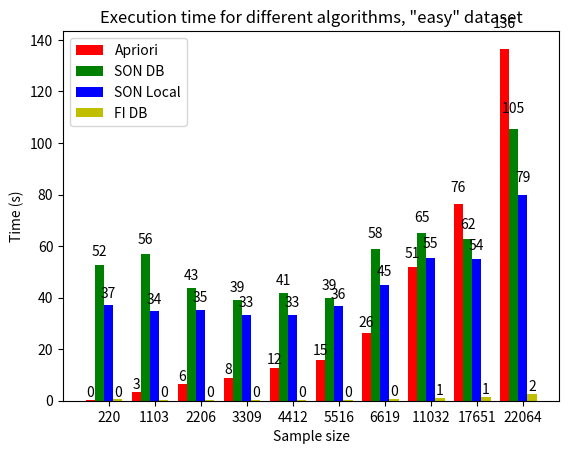

The script that saved this image:
import matplotlib.pyplot as plt
import numpy as np

log = """
2023-02-16 09:39:45,235:Loaded dataset. Using 220 samples
2023-02-16 09:39:45,252:Benchmark with support: 0.9, partitions: 8, partition_size: None, samples_per_partition: None
2023-02-16 09:39:45,252:Starting Apriori execution
2023-02-16 09:39:45,494:Apriori result: []
2023-02-16 09:39:45,495:Apriori execution time: 0.2423548698425293s
2023-02-16 09:39:45,496:Starting DB execution...
2023-02-16 09:41:02,649:SON result: []
2023-02-16 09:41:02,650:DB SON execution time: 52.60351014137268s
2023-02-16 09:41:02,701:Starting method execution.
2023-02-16 09:41:03,199:Auto result: [Row(items_freqItems=[])]
2023-02-16 09:41:03,199:DB FI execution time: 0.4966728687286377s
2023-02-16 09:41:04,990:Starting LOCAL execution...
2023-02-16 09:41:42,049:SON result: []
2023-02-16 09:41:42,050:Local SON execution time: 37.05080056190491s
2023-02-16 09:41:47,019:Loaded dataset. Using 1103 samples
2023-02-16 09:41:47,043:Benchmark with support: 0.9, partitions: 8, partition_size: None, samples_per_partition: None
2023-02-16 09:41:47,043:Starting Apriori execution
2023-02-16 09:41:50,241:Apriori result: []
2023-02-16 09:41:50,241:Apriori execution time: 3.1974446773529053s
2023-02-16 09:41:50,241:Starting DB execution...
2023-02-16 09:42:49,056:SON result: []
2023-02-16 09:42:49,056:DB SON execution time: 56.82769846916199s
2023-02-16 09:42:49,113:Starting method execution.
2023-02-16 09:42:49,422:Auto result: [Row(items_freqItems=[['21030', '22804', '84031B', '84031A', '85123A', '84029G', '21622', '22834', '21034', '15056P', '15056BL', '15056N', '20679', '22113', '22111']])]
2023-02-16 09:42:49,423:DB FI execution time: 0.30916357040405273s
2023-02-16 09:42:51,290:Starting LOCAL execution...
2023-02-16 09:43:26,204:SON result: []
2023-02-16 09:43:26,204:Local SON execution time: 34.90349197387695s
2023-02-16 09:43:29,766:Loaded dataset. Using 2206 samples
2023-02-16 09:43:29,786:Benchmark with support: 0.9, partitions: 8, partition_size: None, samples_per_partition: None
2023-02-16 09:43:29,786:Starting Apriori execution
2023-02-16 09:43:36,117:Apriori result: []
2023-02-16 09:43:36,117:Apriori execution time: 6.331060409545898s
2023-02-16 09:43:36,117:Starting DB execution...
2023-02-16 09:44:21,657:SON result: []
2023-02-16 09:44:21,658:DB SON execution time: 43.69575595855713s
2023-02-16 09:44:21,708:Starting method execution.
2023-02-16 09:44:22,032:Auto result: [Row(items_freqItems=[])]
2023-02-16 09:44:22,032:DB FI execution time: 0.32413434982299805s
2023-02-16 09:44:23,915:Starting LOCAL execution...
2023-02-16 09:44:59,319:SON result: []
2023-02-16 09:44:59,319:Local SON execution time: 35.386404514312744s
2023-02-16 09:45:02,669:Loaded dataset. Using 3309 samples
2023-02-16 09:45:02,684:Benchmark with support: 0.9, partitions: 8, partition_size: None, samples_per_partition: None
2023-02-16 09:45:02,684:Starting Apriori execution
2023-02-16 09:45:11,609:Apriori result: []
2023-02-16 09:45:11,609:Apriori execution time: 8.92509913444519s
2023-02-16 09:45:11,609:Starting DB execution...
2023-02-16 09:45:52,360:SON result: []
2023-02-16 09:45:52,360:DB SON execution time: 39.060402393341064s
2023-02-16 09:45:52,400:Starting method execution.
2023-02-16 09:45:52,720:Auto result: [Row(items_freqItems=[['22916', '22917', '22918', '22919', '22921', '22920', '84879', '21136', '22285', '22284', '22256', '22258', '21609', '21613', '22300', '22301', '22427', '21636', '22445', '22783']])]
2023-02-16 09:45:52,721:DB FI execution time: 0.3204343318939209s
2023-02-16 09:45:54,464:Starting LOCAL execution...
2023-02-16 09:46:27,924:SON result: []
2023-02-16 09:46:27,924:Local SON execution time: 33.441322565078735s
2023-02-16 09:46:31,354:Loaded dataset. Using 4412 samples
2023-02-16 09:46:31,368:Benchmark with support: 0.9, partitions: 8, partition_size: None, samples_per_partition: None
2023-02-16 09:46:31,369:Starting Apriori execution
2023-02-16 09:46:43,911:Apriori result: []
2023-02-16 09:46:43,911:Apriori execution time: 12.542602300643921s
2023-02-16 09:46:43,912:Starting DB execution...
2023-02-16 09:47:27,440:SON result: []
2023-02-16 09:47:27,440:DB SON execution time: 41.8858802318573s
2023-02-16 09:47:27,486:Starting method execution.
2023-02-16 09:47:27,795:Auto result: [Row(items_freqItems=[])]
2023-02-16 09:47:27,796:DB FI execution time: 0.31014299392700195s
2023-02-16 09:47:29,539:Starting LOCAL execution...
2023-02-16 09:48:03,008:SON result: []
2023-02-16 09:48:03,008:Local SON execution time: 33.44790005683899s
2023-02-16 09:48:06,434:Loaded dataset. Using 5516 samples
2023-02-16 09:48:06,448:Benchmark with support: 0.9, partitions: 8, partition_size: None, samples_per_partition: None
2023-02-16 09:48:06,448:Starting Apriori execution
2023-02-16 09:48:22,163:Apriori result: []
2023-02-16 09:48:22,163:Apriori execution time: 15.7155179977417s
2023-02-16 09:48:22,163:Starting DB execution...
2023-02-16 09:49:03,963:SON result: []
2023-02-16 09:49:03,963:DB SON execution time: 39.8853440284729s
2023-02-16 09:49:04,010:Starting method execution.
2023-02-16 09:49:04,480:Auto result: [Row(items_freqItems=[])]
2023-02-16 09:49:04,481:DB FI execution time: 0.47016096115112305s
2023-02-16 09:49:06,097:Starting LOCAL execution...
2023-02-16 09:49:42,777:SON result: []
2023-02-16 09:49:42,777:Local SON execution time: 36.65347480773926s
2023-02-16 09:49:48,869:Loaded dataset. Using 6619 samples
2023-02-16 09:49:48,889:Benchmark with support: 0.9, partitions: 8, partition_size: None, samples_per_partition: None
2023-02-16 09:49:48,889:Starting Apriori execution
2023-02-16 09:50:15,290:Apriori result: []
2023-02-16 09:50:15,290:Apriori execution time: 26.40035605430603s
2023-02-16 09:50:15,290:Starting DB execution...
2023-02-16 09:51:16,357:SON result: []
2023-02-16 09:51:16,357:DB SON execution time: 58.931941509246826s
2023-02-16 09:51:16,412:Starting method execution.
2023-02-16 09:51:17,068:Auto result: [Row(items_freqItems=[['22423', '22699', '22697', '22698', '22366', '21430', '22630', '22662', '22629', '22382', '15056BL', '15056P', '15056N', '20679', '21166', '21181', '21770', '22993', '22722', '23179', '23178', '22494', '21260', '21906', '84971S', '23054', '23053', '23050', '23051', '23049', '23052', '22488']])]
2023-02-16 09:51:17,068:DB FI execution time: 0.655247688293457s
2023-02-16 09:51:18,735:Starting LOCAL execution...
2023-02-16 09:52:03,877:SON result: []
2023-02-16 09:52:03,877:Local SON execution time: 45.10913968086243s
2023-02-16 09:52:08,237:Loaded dataset. Using 11032 samples
2023-02-16 09:52:08,251:Benchmark with support: 0.9, partitions: 8, partition_size: None, samples_per_partition: None
2023-02-16 09:52:08,251:Starting Apriori execution
2023-02-16 09:53:00,096:Apriori result: []
2023-02-16 09:53:00,096:Apriori execution time: 51.84426975250244s
2023-02-16 09:53:00,096:Starting DB execution...
2023-02-16 09:54:07,845:SON result: []
2023-02-16 09:54:07,845:DB SON execution time: 65.0288634300232s
2023-02-16 09:54:07,937:Starting method execution.
2023-02-16 09:54:08,966:Auto result: [Row(items_freqItems=[])]
2023-02-16 09:54:08,967:DB FI execution time: 1.0302445888519287s
2023-02-16 09:54:11,203:Starting LOCAL execution...
2023-02-16 09:55:06,833:SON result: []
2023-02-16 09:55:06,834:Local SON execution time: 55.571921586990356s
2023-02-16 09:55:11,293:Loaded dataset. Using 17651 samples
2023-02-16 09:55:11,305:Benchmark with support: 0.9, partitions: 8, partition_size: None, samples_per_partition: None
2023-02-16 09:55:11,305:Starting Apriori execution
2023-02-16 09:56:27,471:Apriori result: []
2023-02-16 09:56:27,471:Apriori execution time: 76.16618967056274s
2023-02-16 09:56:27,471:Starting DB execution...
2023-02-16 09:57:33,180:SON result: []
2023-02-16 09:57:33,180:DB SON execution time: 62.58851647377014s
2023-02-16 09:57:33,258:Starting method execution.
2023-02-16 09:57:34,540:Auto result: [Row(items_freqItems=[['22890', '82483', '22890', '22350', '22741', '22809', '22423', '22349', '72817', '72818', '84836', '82486', '22960', '20751', '23401', '21623', '23078', '23484', '10135', '23500', '23378', '23376', '22952', '22998', '21411', '21407', '22909', '23321', '22469', '21561', '85150', '21181', '21903', '21166', '23254', '23256', '22418', '85035A', '23254', '85035C', '85035B', '21908', '21174', '85152', '22662', '22112', '22835', '21485', '22111', '23355', '72741', '20986', '23389', '23388', '22382', '23207', '84051', '21624', '21115', '22487', '23152', '23153', '23542', '23132', '23135', '72760B', '85124B', '21270']])]
2023-02-16 09:57:34,541:DB FI execution time: 1.2836248874664307s
2023-02-16 09:57:36,506:Starting LOCAL execution...
2023-02-16 09:58:31,455:SON result: []
2023-02-16 09:58:31,455:Local SON execution time: 54.8480019569397s
2023-02-16 09:58:35,501:Loaded dataset. Using 22064 samples
2023-02-16 09:58:35,512:Benchmark with support: 0.9, partitions: 8, partition_size: None, samples_per_partition: None
2023-02-16 09:58:35,512:Starting Apriori execution
2023-02-16 10:00:52,120:Apriori result: []
2023-02-16 10:00:52,121:Apriori execution time: 136.60869359970093s
2023-02-16 10:00:52,121:Starting DB execution...
2023-02-16 10:02:42,729:SON result: []
2023-02-16 10:02:42,730:DB SON execution time: 105.4470465183258s
2023-02-16 10:02:42,826:Starting method execution.
2023-02-16 10:02:45,502:Auto result: [Row(items_freqItems=[])]
2023-02-16 10:02:45,502:DB FI execution time: 2.675840139389038s
2023-02-16 10:02:47,506:Starting LOCAL execution...
2023-02-16 10:04:07,574:SON result: []
2023-02-16 10:04:07,574:Local SON execution time: 79.9051616191864s
"""

benchmarks = ["Apriori execution time", "DB SON execution time", "Local SON execution time", "DB FI execution time"]
def extract_data(filter):
    return [float(i.split(":")[4].strip()[:5]) for i in log.splitlines() if filter in i]

def autolabel(rects):
    """
    Attach a text label above each bar displaying its height
    """
    for rect in rects:
        height = rect.get_height()
        plt.text(rect.get_x() + rect.get_width()/2., 1.05*height,
                '%d' % int(height),
                ha='center', va='bottom')
        
tr_sizes = [i.split(":")[3].split(" ")[3] for i in log.splitlines() if "Loaded dataset" in i]

apriori_time = extract_data(benchmarks[0])
SON_DB_time = extract_data(benchmarks[1])
SON_LOCAL_TIME = extract_data(benchmarks[2])
FI_DB_time = extract_data(benchmarks[3])

ind = np.arange(10)
width=.2
i = -2
plt.figure()
a = plt.bar(ind+(i*width), apriori_time, width, label='Apriori', color='r')
i += 1
b = plt.bar(ind+(i*width), SON_DB_time, width, label='SON DB', color='g')
i += 1
c = plt.bar(ind+(i*width), SON_LOCAL_TIME, width, label='SON Local', color='b')
i += 1
d = plt.bar(ind+(i*width), FI_DB_time, width, label='FI DB', color='y')
plt.legend()

plt.xticks(ind, tr_sizes)
plt.xlabel('Sample size')
plt.ylabel('Time (s)')
plt.title('Execution time for different algorithms, "easy" dataset')
autolabel(a)
autolabel(b)
autolabel(c)
autolabel(d)
plt.show()